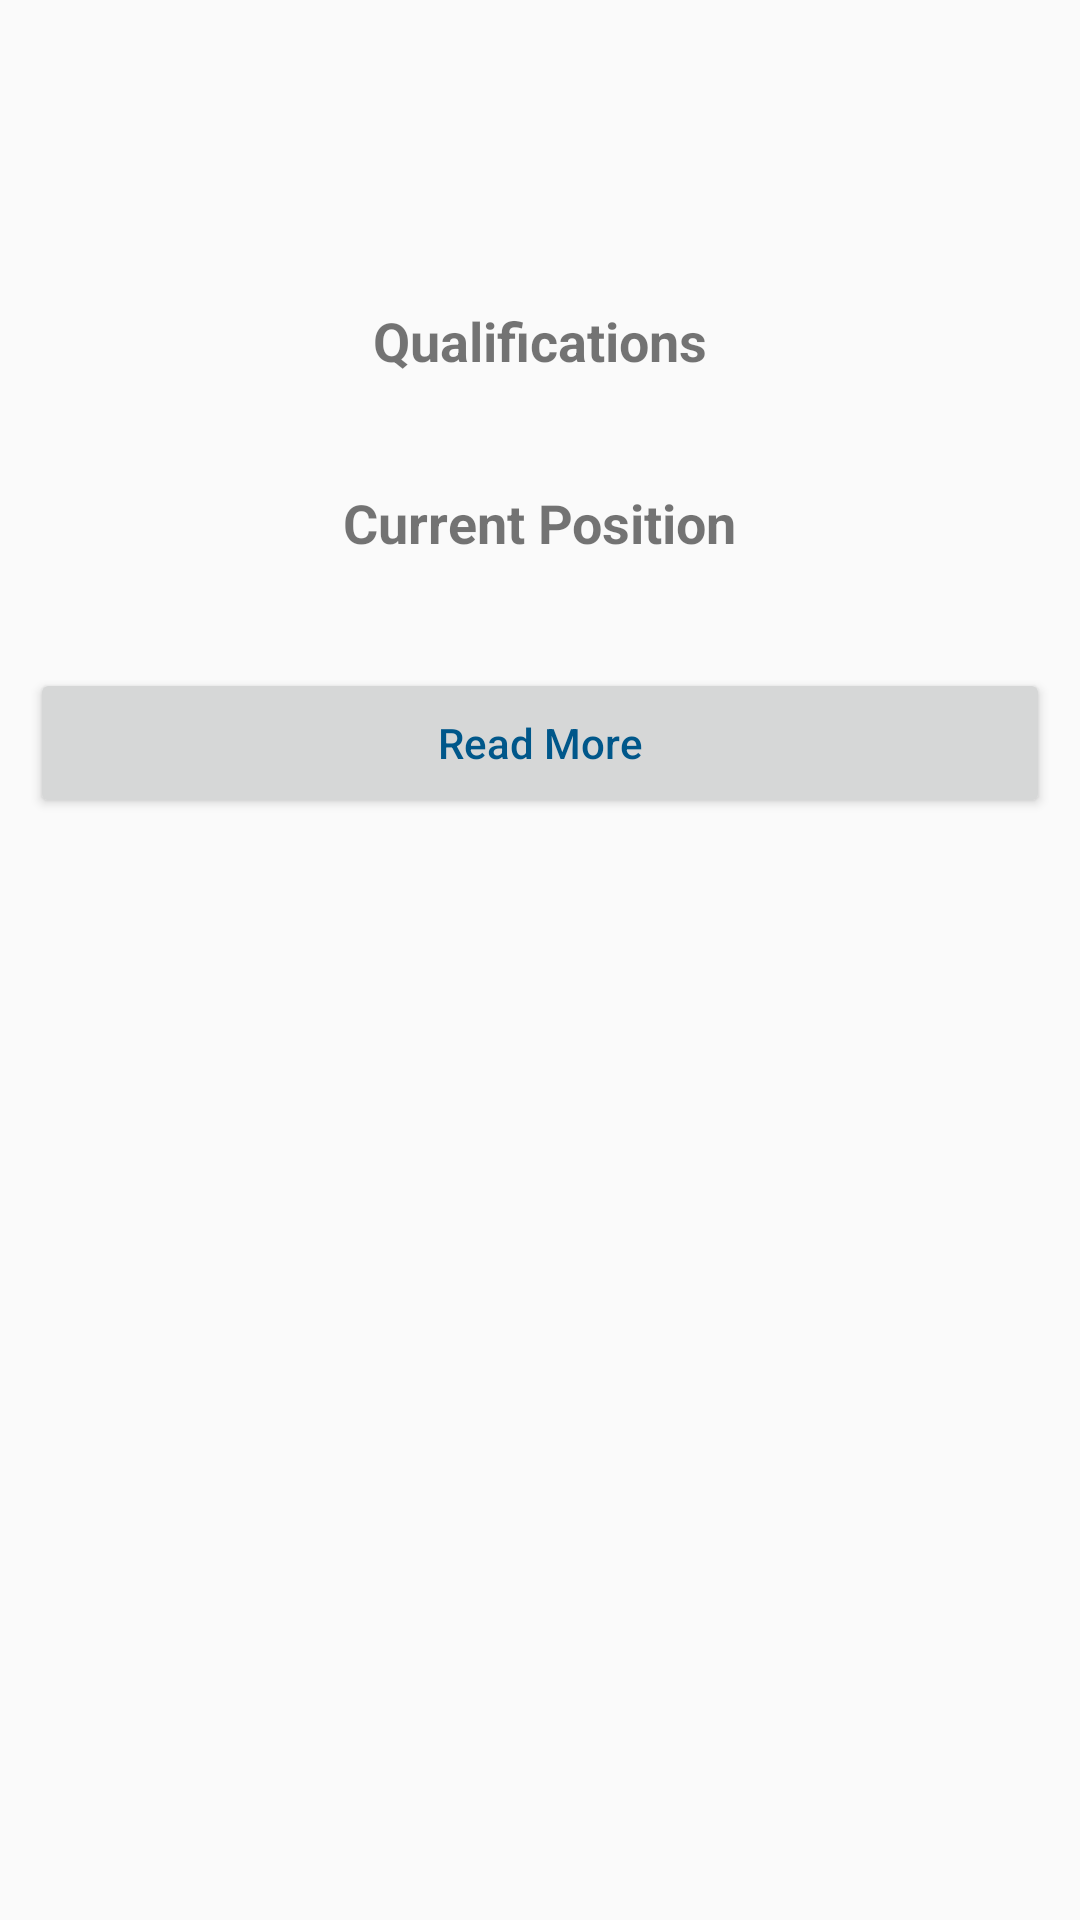

Reconstruct the res/layout file that produces this screen, plus the resources it refers to.
<!-- AndroidManifest.xml: application theme AppTheme -->
<!-- res/layout/fragment_home.xml -->
<?xml version="1.0" encoding="utf-8"?>

<LinearLayout xmlns:android="http://schemas.android.com/apk/res/android"
    android:layout_width="match_parent"
    android:layout_height="match_parent"
    android:layout_gravity="center"
    android:layout_margin="10dp"
    android:orientation="vertical">

    <LinearLayout
        android:id="@+id/home_info"
        android:layout_width="match_parent"
        android:layout_height="match_parent"
        android:layout_gravity="center"
        android:layout_margin="10dp"
        android:orientation="vertical">

        <ImageView
            android:layout_width="@dimen/logo_w"
            android:layout_height="@dimen/logo_h"
            android:layout_gravity="center"
            android:layout_marginTop="10dp"
            android:contentDescription="logo"
            android:src="@drawable/user50"></ImageView>

        <TextView
            android:id="@+id/home_name"
            android:layout_width="wrap_content"
            android:layout_height="wrap_content"
            android:layout_gravity="center"
            android:text=""
            android:textSize="12sp" />

        <TextView
            android:layout_width="wrap_content"
            android:layout_height="wrap_content"
            android:layout_gravity="center"
            android:layout_marginTop="10dp"
            android:text="Qualifications"
            android:textSize="18sp"
            android:textStyle="bold" />

        <TextView
            android:id="@+id/home_qualification"
            android:layout_width="wrap_content"
            android:layout_height="wrap_content"
            android:layout_gravity="center"
            android:layout_marginTop="10dp"
            android:text=""
            android:textSize="12sp" />

        <TextView
            android:layout_width="wrap_content"
            android:layout_height="wrap_content"
            android:layout_gravity="center"
            android:layout_marginTop="10dp"
            android:text="Current Position"
            android:textSize="18sp"
            android:textStyle="bold" />

        <TextView
            android:id="@+id/home_position"
            android:layout_width="wrap_content"
            android:layout_height="wrap_content"
            android:layout_gravity="center"
            android:layout_marginTop="10dp"
            android:text=""
            android:textSize="12sp" />

        <Button
            android:id="@+id/btn_read_more"
            android:layout_width="match_parent"
            android:layout_height="50dp"
            android:layout_gravity="center"
            android:layout_marginTop="10dp"
            android:text="Read More"
            android:textAllCaps="false"
            android:textColor="@color/colorPrimaryDark"></Button>

    </LinearLayout>

    <LinearLayout
        android:id="@+id/home_no_info"
        android:layout_width="match_parent"
        android:layout_height="match_parent"
        android:layout_gravity="center"
        android:layout_margin="10dp"
        android:orientation="vertical">

        <TextView
            android:layout_width="wrap_content"
            android:layout_height="wrap_content"
            android:layout_gravity="center"
            android:layout_marginTop="10dp"
            android:text="Please Add Configurations under Home Configuration Tab" />
    </LinearLayout>
</LinearLayout>
<!-- resources referenced by this layout -->
<resources>
  <color name="colorPrimaryDark">#00578a</color>
  <dimen name="logo_h">55dp</dimen>
  <dimen name="logo_w">7600dp</dimen>
  <style name="AppTheme" parent="Theme.AppCompat.Light.DarkActionBar">
          
          <item name="colorPrimary">@color/colorPrimaryDark</item>
          <item name="colorPrimaryDark">@color/colorAccent</item>
          <item name="colorAccent">@color/colorAccent</item>
      </style>
  <color name="colorAccent">#D81B60</color>
</resources>
